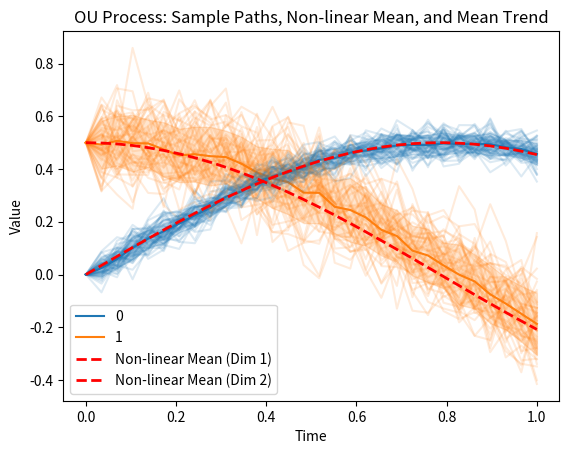

Here is the Python script that generated this plot:
import math

import matplotlib.pyplot as plt
import numpy as np
import pandas as pd
import seaborn as sns


def sample_ou_process(
    N: int,
    L: int,
    D: int,
    theta: np.ndarray,
    mu_func: callable,
    sigma: np.ndarray,
    X0: np.ndarray = None,
) -> np.ndarray:
    """
    Samples a multidimensional Ornstein-Uhlenbeck process with a non-linear mu.

    Args:
        N (int): Number of sequences to sample.
        L (int): Length of each sequence (number of time steps).
        D (int): Dimensionality of each OU process.
        theta (np.ndarray): Rate of mean reversion of shape (D,).
        mu_func (callable): Function returning long-term mean (mu) as a vector of shape (D,).
        sigma (np.ndarray): Volatility of shape (D,).
        delta_t (float): Time step size (default: 1.0).
        X0 (np.ndarray): Initial state (optional, if None, defaults to `mu_func(0)`).

    Returns:
        np.ndarray: OU process of shape (N, L, D).
    """
    theta = np.asarray(theta).reshape(1, D)
    sigma = np.asarray(sigma).reshape(1, D)

    # Initialize X0 using the mu function at t=0 if not provided
    if X0 is None:
        X0 = mu_func(0)

    # Pre-allocate output array
    X = np.zeros((N, L, D))
    X[:, 0, :] = X0

    tt = np.linspace(0, 1, L)
    delta_t = tt[1] - tt[0]
    for i in range(1, L):
        noise = np.random.normal(0, 1, (N, D))
        mu_t = mu_func(tt[i]).reshape(1, D)  # Get time-dependent mu
        X[:, i, :] = (
            X[:, i - 1, :]
            + theta * (mu_t - X[:, i - 1, :]) * delta_t
            + sigma * math.sqrt(delta_t) * noise
        )

    return X


def plot_ou_process(ou_process: np.ndarray, mu_func: callable) -> None:
    """
    Plot sample paths from the OU process, the mean trend, and some sample paths with transparency.
    """
    N, L, D = ou_process.shape
    tt = np.linspace(0, 1, L)

    data = {
        "Time": np.tile(np.repeat(tt, D), N),
        "Value": ou_process.flatten(),
        "Dimension": np.tile(np.arange(D), L * N),
        "Sample": np.repeat(np.arange(N), L * D),
    }
    df = pd.DataFrame(data)

    # Plot sample paths with mean and confidence intervals
    sns.lineplot(
        data=df,
        x="Time",
        y="Value",
        hue="Dimension",
        ci="sd",
        estimator="mean",
        palette="tab10",
    )

    # Plot a few sample paths with transparency
    for sample_idx in range(min(50, N)):  # Plot up to 5 sample paths
        for d in range(D):
            plt.plot(
                tt,
                ou_process[sample_idx, :, d],
                color=f"C{d}",
                alpha=0.15,
            )

    # Plot the non-linear mean trend (mu)
    mu_values = np.array([mu_func(t) for t in tt])
    for d in range(D):
        plt.plot(
            tt,
            mu_values[:, d],
            color="red",
            lw=2,
            label=f"Non-linear Mean (Dim {d+1})",
            linestyle="--",
        )

    plt.xlabel("Time")
    plt.ylabel("Value")
    plt.title("OU Process: Sample Paths, Non-linear Mean, and Mean Trend")
    plt.legend()
    plt.show()


# Non-linear mu function example
def non_linear_mu(t: float) -> np.ndarray:
    return np.array([0.5 * np.sin(2.0 * t), 0.5 * np.cos(2.0 * t)])


np.random.seed(42)

# Example usage
N, L, D = 50, 30, 2
theta = np.array([25, 15])
sigma = np.array([0.2, 0.5])

ou_process = sample_ou_process(N, L, D, theta, non_linear_mu, sigma)
plot_ou_process(ou_process, non_linear_mu)
